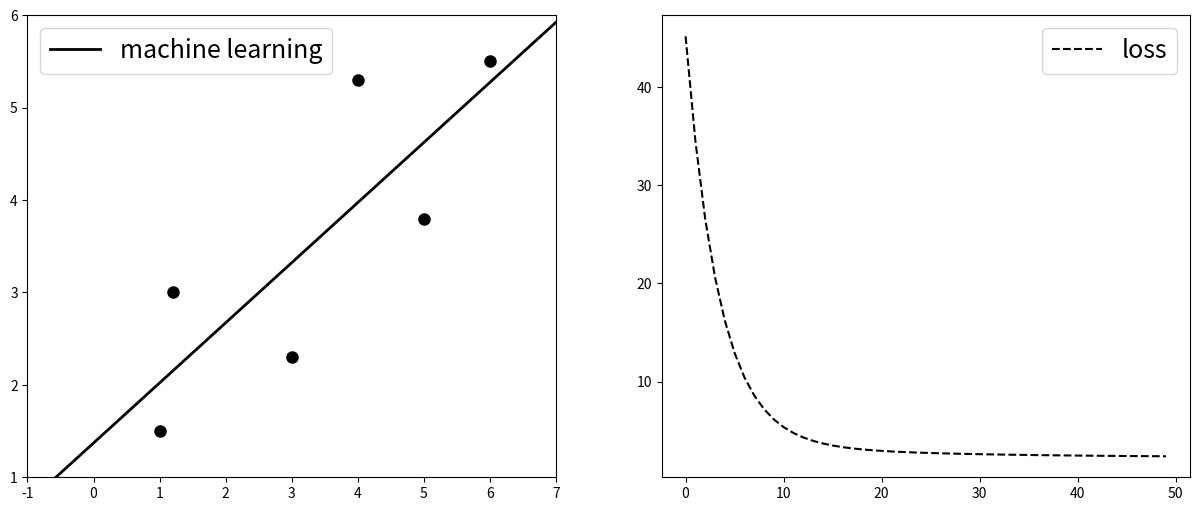

Recreate this plot in Python.
import numpy as np
import matplotlib.pyplot as plt

def f(x,w):
    return w[1] * x + w[0]  # 직선의 방정식 y=ax+b

D1 = np.array([[1.0, 1.2, 3, 4, 5, 6], [1.5, 3, 2.3, 5.3, 3.8, 5.5]])

num_iters = 150
eta = 0.02

np.random.seed(2)
w = np.random.randn(2)  # 초기화
N = D1.shape[1]

ws, L = [], []

# 1열에는 숫자 1이 있고, 2열에는 데이터의 x좌표가 있는 행렬 X를 만듭니다.
# X:(N,2), y:(N.)
X = np.c_[np.ones(N), D1[0]]
y = D1[1]

# 경험 E를 반복하면서 테스크 T를 개선합니다.
for i in range(num_iters):
    # grad L(경사도 벡터를 구합니다)
    c = np.dot(X.T, np.dot(X,w) - y)
    # 안전장치 grad L을 이용해서 w를 수정합니다.
    w -= eta * c
    # w가 변화되는 과정을 저장합니다.
    ws.append(w)
    
    # 손실을 계산 합니다.
    L.append(((np.dot(X,w) - y)**2).sum()/2)

x = np.linspace(-1, 7, 100)

fig, (ax1, ax2) = plt.subplots(1, 2)
fig.set_size_inches((15, 6))

ax1.plot(D1[0], D1[1], 'ko', markersize=8)
ax1.plot(x, f(x,w), c='k', lw=2, label='machine learning')
ax1.set_xlim([-1, 7])
ax1.set_ylim([1, 6])
ax1.legend(fontsize=18)

ax2.plot(L[:50], '--', c='k', label='loss')
ax2.legend(fontsize=18)
plt.show()

    